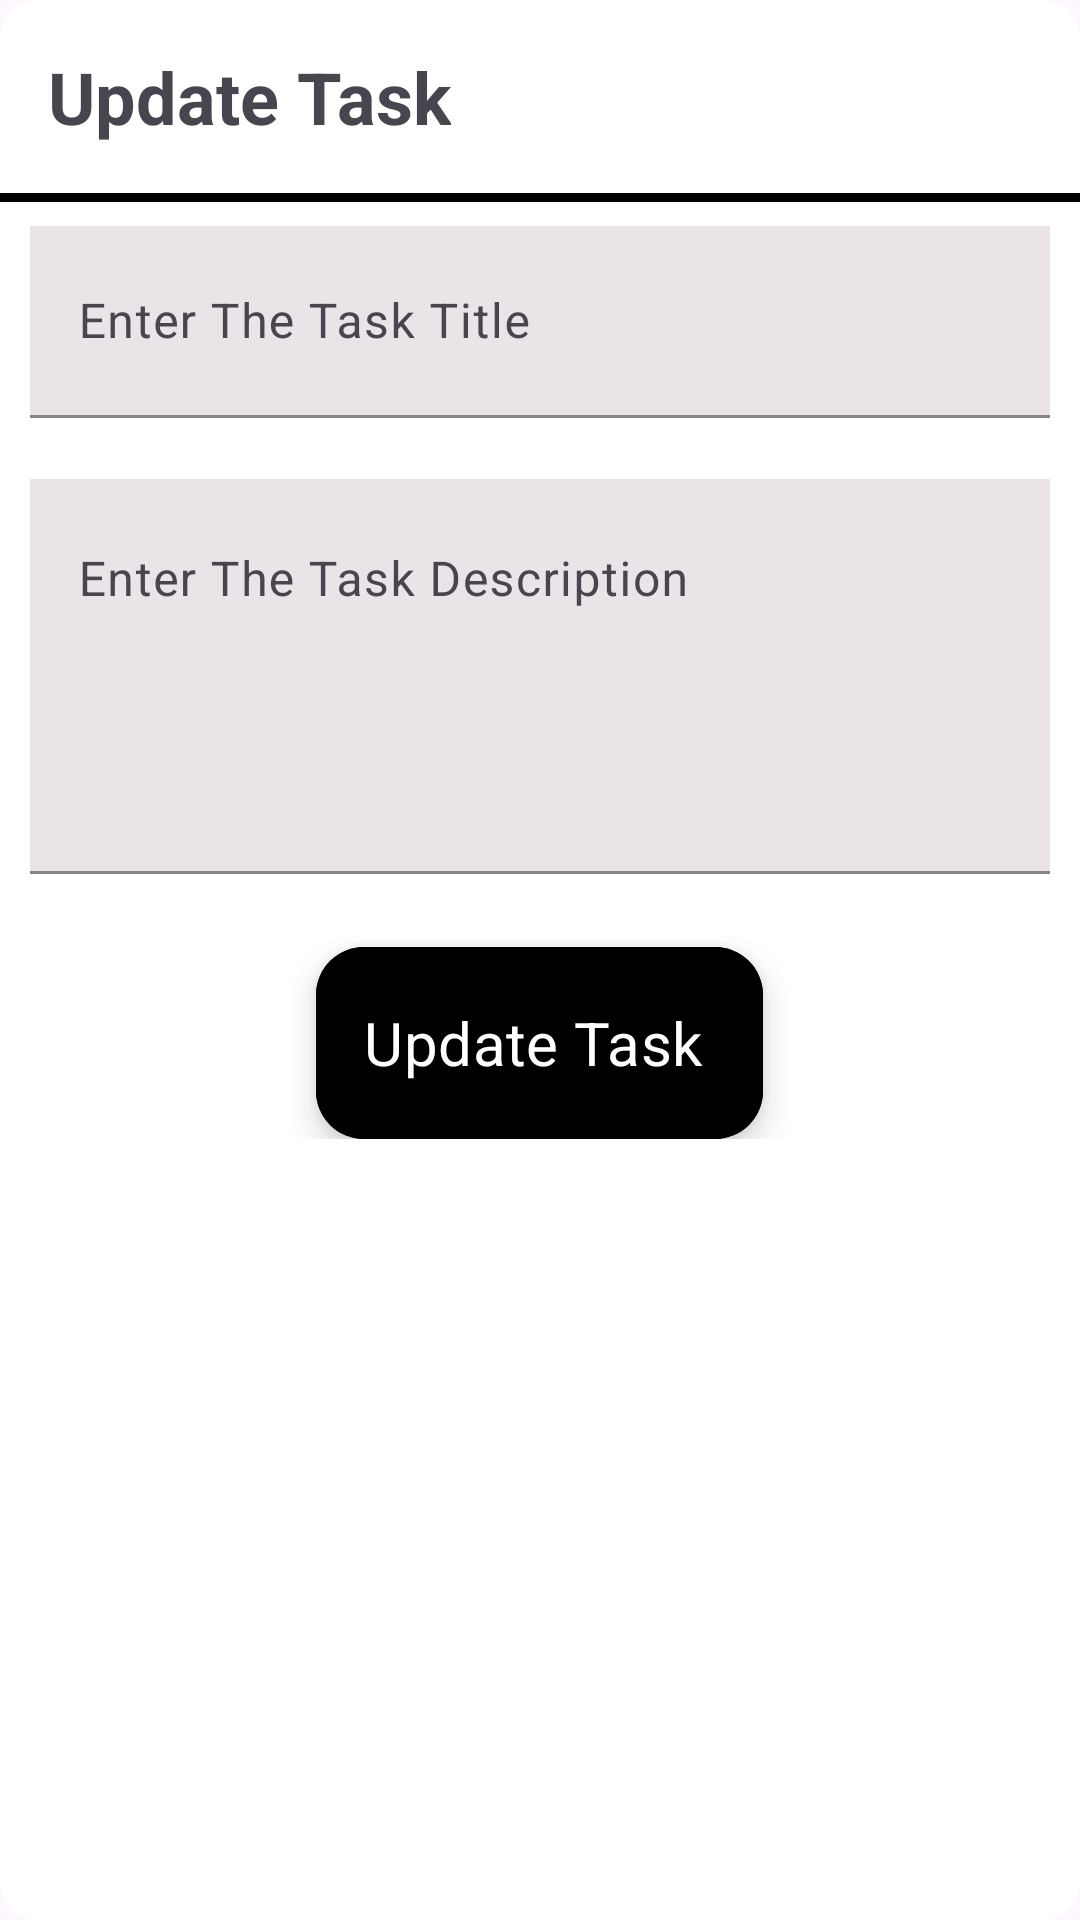

Produce the Android XML layout that renders to this screen, including the resource entries it uses.
<!-- AndroidManifest.xml: application theme Theme.LetsDoIt -->
<!-- res/layout/update_task_dialog.xml -->
<?xml version="1.0" encoding="utf-8"?>
<com.google.android.material.card.MaterialCardView xmlns:android="http://schemas.android.com/apk/res/android"
    xmlns:app="http://schemas.android.com/apk/res-auto"
    style="@style/CardViewStyle"
    android:layout_width="match_parent"
    android:layout_height="wrap_content"
    android:layout_marginHorizontal="10dp"
    app:cardBackgroundColor="@color/white">

    <RelativeLayout
        android:layout_width="match_parent"
        android:layout_height="wrap_content">

        <TextView
            android:id="@+id/titleTaskTxt"
            android:layout_width="wrap_content"
            android:layout_height="wrap_content"
            android:layout_margin="16dp"
            android:text="Update Task"
            android:textSize="24sp"
            android:textStyle="bold" />

        <ImageView
            android:id="@+id/closeImg"
            android:layout_width="40dp"
            android:layout_height="40dp"
            android:layout_alignParentEnd="true"
            android:layout_margin="8dp"
            android:src="@drawable/ic_close" />

        <View
            android:id="@+id/viewHLine"
            android:layout_width="match_parent"
            android:layout_height="3dp"
            android:layout_below="@id/titleTaskTxt"
            android:background="@color/black" />

        <LinearLayout
            android:layout_width="match_parent"
            android:layout_height="wrap_content"
            android:layout_below="@id/viewHLine"
            android:layout_centerHorizontal="true"
            android:layout_marginHorizontal="10dp"
            android:layout_marginVertical="8dp"
            android:orientation="vertical">

            <com.google.android.material.textfield.TextInputLayout
                style="@style/Widget.App.TextInputLayout"
                android:id="@+id/edTaskTitleL"
                android:layout_width="match_parent"
                android:layout_height="wrap_content"
                android:hint="Enter The Task Title">

                <com.google.android.material.textfield.TextInputEditText
                    android:id="@+id/edTaskTitle"
                    android:layout_width="match_parent"
                    android:layout_height="?actionBarSize"
                    android:background="#EAE4E8"
                    android:inputType="text" />

            </com.google.android.material.textfield.TextInputLayout>

            <com.google.android.material.textfield.TextInputLayout
                style="@style/Widget.App.TextInputLayout"
                android:id="@+id/edTaskDescL"
                android:layout_width="match_parent"
                android:layout_height="wrap_content"
                android:hint="Enter The Task Description">

                <com.google.android.material.textfield.TextInputEditText
                    android:id="@+id/edTaskDesc"
                    android:layout_width="match_parent"
                    android:layout_height="wrap_content"
                    android:background="#EAE4E8"
                    android:gravity="top|start"
                    android:inputType="textMultiLine"
                    android:lines="5"
                    android:maxLines="5" />

            </com.google.android.material.textfield.TextInputLayout>

            <com.google.android.material.floatingactionbutton.ExtendedFloatingActionButton
                android:id="@+id/updateTaskBtn"
                android:layout_width="wrap_content"
                android:layout_height="?actionBarSize"
                android:layout_gravity="center"
                android:layout_marginTop="4dp"
                android:backgroundTint="@color/black"
                android:text="Update Task"
                android:textSize="20sp"
                android:textColor="@color/white"
                />

        </LinearLayout>
    </RelativeLayout>
</com.google.android.material.card.MaterialCardView>
<!-- resources referenced by this layout -->
<resources>
  <color name="black">#FF000000</color>
  <color name="white">#FFFFFFFF</color>
  <style name="CardViewStyle" parent="Widget.Material3.CardView.Filled">
  
      </style>
  <style name="Widget.App.TextInputLayout" parent="Widget.Material3.TextInputLayout.FilledBox">
          <item name="shapeAppearance">@style/CutShape</item>
          <item name="hintTextColor">@color/black</item>
          <item name="boxStrokeColor">@color/black</item>
          <item name="endIconMode">clear_text</item>
          <item name="errorIconDrawable">@null</item>
          <item name="errorEnabled">true</item>
          <item name="android:textColor">@color/black</item>
          <item name="android:textCursorDrawable">@color/black</item>
          <item name="startIconTint">@color/black</item>
      </style>
  <style name="Theme.LetsDoIt" parent="Base.Theme.LetsDoIt" />
  <style name="CutShape" parent="ShapeAppearance.Material3.MediumComponent">
          <item name="cornerFamily">cut</item>
          <item name="cornerSize">12dp</item>
      </style>
  <style name="Base.Theme.LetsDoIt" parent="Theme.Material3.Light.NoActionBar">
          
          
  
          <item name="fontFamily">@font/futura_bold</item>
          <item name="android:statusBarColor">@color/black</item>
      </style>
</resources>
